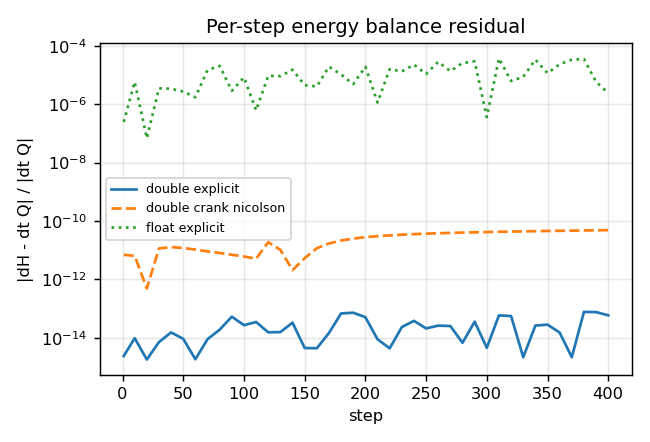

The file beside this chart, header and first rows:
case, step, step_rel_residual, cumulative_rel_residual
double_explicit, 1, 2.372271e-15, 2.372271e-15
double_explicit, 10, 9.642497e-15, 5.172604e-17
double_explicit, 20, 1.795246e-15, 9.495933e-16
double_explicit, 30, 7.100776e-15, 9.685294e-16
double_explicit, 40, 1.523342e-14, 1.131059e-15
double_explicit, 50, 9.164656e-15, 1.138974e-15
double_explicit, 60, 1.833353e-15, 1.236671e-15
double_explicit, 70, 8.925379e-15, 1.442312e-15
double_explicit, 80, 1.890985e-14, 1.768640e-15
double_explicit, 90, 5.263268e-14, 1.901159e-15
double_explicit, 100, 2.695077e-14, 1.857994e-15
double_explicit, 110, 3.462044e-14, 2.018976e-15
double_explicit, 120, 1.534741e-14, 2.019310e-15
double_explicit, 130, 1.567207e-14, 2.132285e-15
double_explicit, 140, 3.289292e-14, 2.259465e-15
double_explicit, 150, 4.456241e-15, 2.442050e-15
double_explicit, 160, 4.370553e-15, 2.475923e-15
double_explicit, 170, 1.458251e-14, 2.415526e-15
double_explicit, 180, 6.804768e-14, 2.614537e-15
double_explicit, 190, 7.203220e-14, 2.670704e-15
double_explicit, 200, 5.054406e-14, 2.555257e-15
double_explicit, 210, 8.883286e-15, 2.721826e-15
double_explicit, 220, 4.337034e-15, 2.740926e-15
double_explicit, 230, 2.310893e-14, 2.797243e-15
double_explicit, 240, 3.792774e-14, 2.771278e-15
double_explicit, 250, 2.087791e-14, 2.841259e-15
double_explicit, 260, 2.599859e-14, 2.924235e-15
double_explicit, 270, 2.521999e-14, 2.888575e-15
double_explicit, 280, 6.716721e-15, 2.933436e-15
double_explicit, 290, 3.547243e-14, 3.009377e-15
double_explicit, 300, 4.535304e-15, 2.974850e-15
double_explicit, 310, 5.830146e-14, 3.074236e-15
double_explicit, 320, 5.539477e-14, 3.124629e-15
double_explicit, 330, 2.157809e-15, 3.132192e-15
double_explicit, 340, 2.612987e-14, 3.133234e-15
double_explicit, 350, 2.813778e-14, 3.205500e-15
double_explicit, 360, 1.503758e-14, 3.245505e-15
double_explicit, 370, 2.154387e-15, 3.262103e-15
double_explicit, 380, 7.671597e-14, 3.362621e-15
double_explicit, 390, 7.565556e-14, 3.354663e-15
double_explicit, 400, 5.864868e-14, 3.465941e-15
double_crank_nicolson, 1, 6.933434e-12, 6.933434e-12
double_crank_nicolson, 10, 6.402894e-12, 5.908311e-12
double_crank_nicolson, 20, 4.875486e-13, 4.907327e-12
double_crank_nicolson, 30, 1.144053e-11, 5.682518e-12
double_crank_nicolson, 40, 1.268396e-11, 6.568162e-12
double_crank_nicolson, 50, 1.185677e-11, 7.161812e-12
double_crank_nicolson, 60, 1.046195e-11, 7.495772e-12
double_crank_nicolson, 70, 9.102957e-12, 7.654130e-12
double_crank_nicolson, 80, 7.984646e-12, 7.705385e-12
double_crank_nicolson, 90, 6.949156e-12, 7.691028e-12
double_crank_nicolson, 100, 6.080074e-12, 7.633352e-12
double_crank_nicolson, 110, 5.068995e-12, 7.542420e-12
double_crank_nicolson, 120, 1.876805e-11, 7.668650e-12
double_crank_nicolson, 130, 1.023669e-11, 7.898181e-12
double_crank_nicolson, 140, 2.074817e-12, 7.825042e-12
double_crank_nicolson, 150, 5.291631e-12, 7.523514e-12
double_crank_nicolson, 160, 1.166276e-11, 7.059910e-12
double_crank_nicolson, 170, 1.695864e-11, 6.489645e-12
double_crank_nicolson, 180, 2.133736e-11, 5.855271e-12
... 63 more rows
